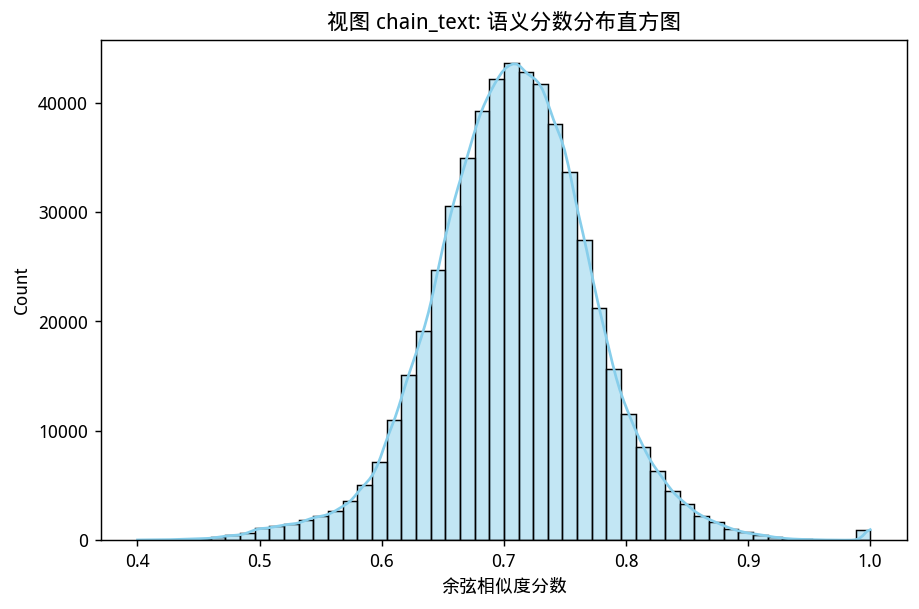

Source data for this figure (header and first rows):
index, score
count, 550200
mean, 0.7077
std, 0.06526
min, 0.4001
25%, 0.6674
50%, 0.7084
75%, 0.7486
max, 1.0
